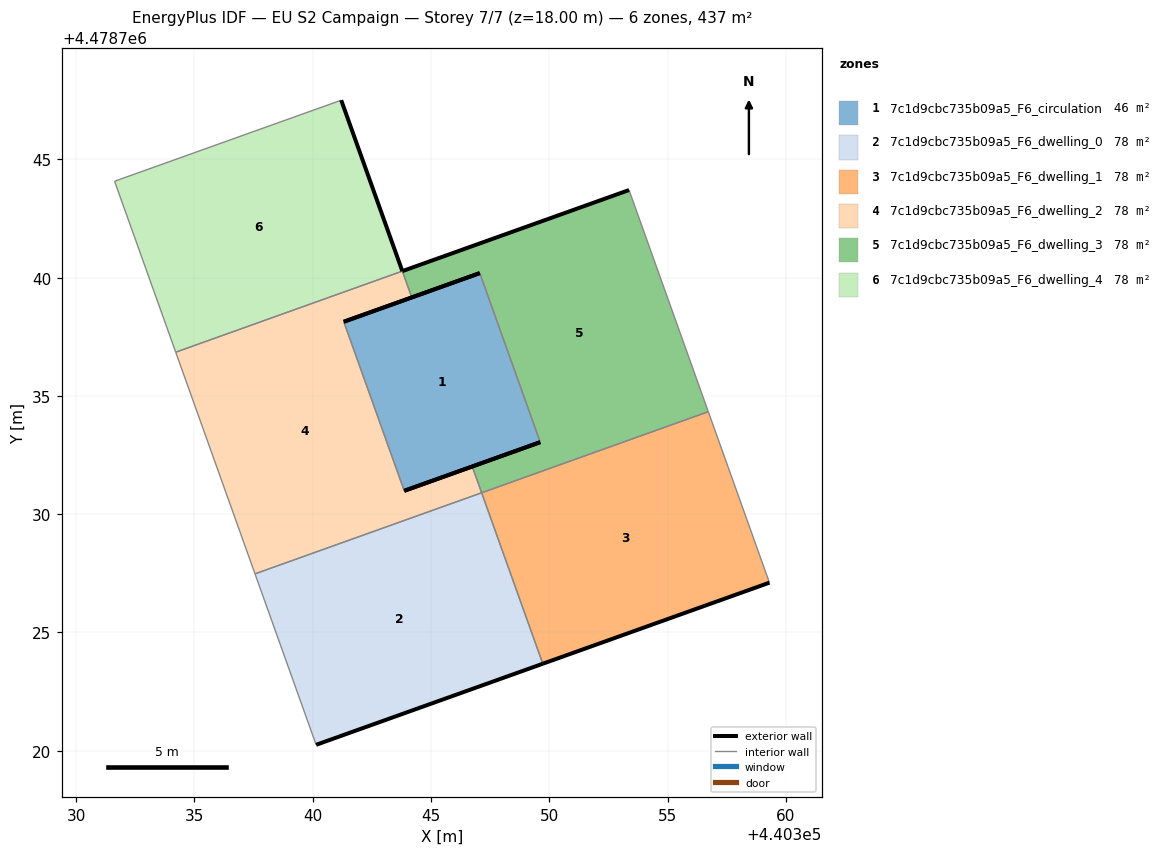
=== STOREY PLAN SPEC (per zone: floor XY polygon, exterior-wall plan segments, windows/doors) ===
zone 1: 7c1d9cbc735b09a5_F6_circulation  (46.3 m²)
  floor: (440349.62, 4478733.04) (440347.06, 4478740.19) (440341.32, 4478738.13) (440343.87, 4478730.99)
  exterior wall: (440349.62, 4478733.04) – (440343.87, 4478730.99)  [6.1 m]
  exterior wall: (440341.32, 4478738.13) – (440347.06, 4478740.19)  [6.1 m]
  interior walls: 2
zone 2: 7c1d9cbc735b09a5_F6_dwelling_0  (78.1 m²)
  floor: (440349.73, 4478723.68) (440347.14, 4478730.90) (440337.56, 4478727.48) (440340.15, 4478720.25)
  exterior wall: (440349.73, 4478723.68) – (440340.15, 4478720.25)  [10.2 m]
  interior walls: 3
zone 3: 7c1d9cbc735b09a5_F6_dwelling_1  (78.1 m²)
  floor: (440359.31, 4478727.11) (440356.72, 4478734.33) (440347.14, 4478730.90) (440349.73, 4478723.68)
  exterior wall: (440359.31, 4478727.11) – (440349.73, 4478723.68)  [10.2 m]
  interior walls: 3
zone 4: 7c1d9cbc735b09a5_F6_dwelling_2  (78.1 m²)
  floor: (440347.14, 4478730.90) (440346.74, 4478732.01) (440343.87, 4478730.99) (440341.32, 4478738.13) (440344.19, 4478739.16) (440343.79, 4478740.27) (440334.21, 4478736.85) (440337.56, 4478727.48)
  exterior wall: (440344.19, 4478739.16) – (440341.32, 4478738.13)  [3.1 m]
  exterior wall: (440343.87, 4478730.99) – (440346.74, 4478732.01)  [3.1 m]
  interior walls: 6
zone 5: 7c1d9cbc735b09a5_F6_dwelling_3  (78.1 m²)
  floor: (440356.72, 4478734.33) (440353.37, 4478743.70) (440343.79, 4478740.27) (440344.19, 4478739.16) (440347.06, 4478740.19) (440349.62, 4478733.04) (440346.74, 4478732.01) (440347.14, 4478730.90)
  exterior wall: (440346.74, 4478732.01) – (440349.62, 4478733.04)  [3.1 m]
  exterior wall: (440347.06, 4478740.19) – (440344.19, 4478739.16)  [3.1 m]
  exterior wall: (440343.79, 4478740.27) – (440353.37, 4478743.70)  [10.2 m]
  interior walls: 5
zone 6: 7c1d9cbc735b09a5_F6_dwelling_4  (78.1 m²)
  floor: (440343.79, 4478740.27) (440341.21, 4478747.50) (440331.63, 4478744.07) (440334.21, 4478736.85)
  exterior wall: (440341.21, 4478747.50) – (440343.79, 4478740.27)  [7.7 m]
  interior walls: 3

=== DERIVED (storey summary) ===
Building: EU S2 Campaign
Storey: 7 of 7  (floor level z = 18.00 m)
Storey gross floor area: 436.7 m²
Zones on this storey: 6
  - 7c1d9cbc735b09a5_F6_circulation: floor 46.3 m²; exterior wall 12.2 m (36.6 m²); WWR 0.0%
  - 7c1d9cbc735b09a5_F6_dwelling_0: floor 78.1 m²; exterior wall 10.2 m (30.5 m²); WWR 0.0%
  - 7c1d9cbc735b09a5_F6_dwelling_1: floor 78.1 m²; exterior wall 10.2 m (30.5 m²); WWR 0.0%
  - 7c1d9cbc735b09a5_F6_dwelling_2: floor 78.1 m²; exterior wall 6.1 m (18.3 m²); WWR 0.0%
  - 7c1d9cbc735b09a5_F6_dwelling_3: floor 78.1 m²; exterior wall 16.3 m (48.8 m²); WWR 0.0%
  - 7c1d9cbc735b09a5_F6_dwelling_4: floor 78.1 m²; exterior wall 7.7 m (23.0 m²); WWR 0.0%
Zone adjacency (shared interzone walls):
  - 7c1d9cbc735b09a5_F6_circulation ↔ 7c1d9cbc735b09a5_F6_dwelling_2
  - 7c1d9cbc735b09a5_F6_circulation ↔ 7c1d9cbc735b09a5_F6_dwelling_3
  - 7c1d9cbc735b09a5_F6_dwelling_0 ↔ 7c1d9cbc735b09a5_F6_dwelling_1
  - 7c1d9cbc735b09a5_F6_dwelling_0 ↔ 7c1d9cbc735b09a5_F6_dwelling_2
  - 7c1d9cbc735b09a5_F6_dwelling_1 ↔ 7c1d9cbc735b09a5_F6_dwelling_3
  - 7c1d9cbc735b09a5_F6_dwelling_2 ↔ 7c1d9cbc735b09a5_F6_dwelling_3
  - 7c1d9cbc735b09a5_F6_dwelling_2 ↔ 7c1d9cbc735b09a5_F6_dwelling_4